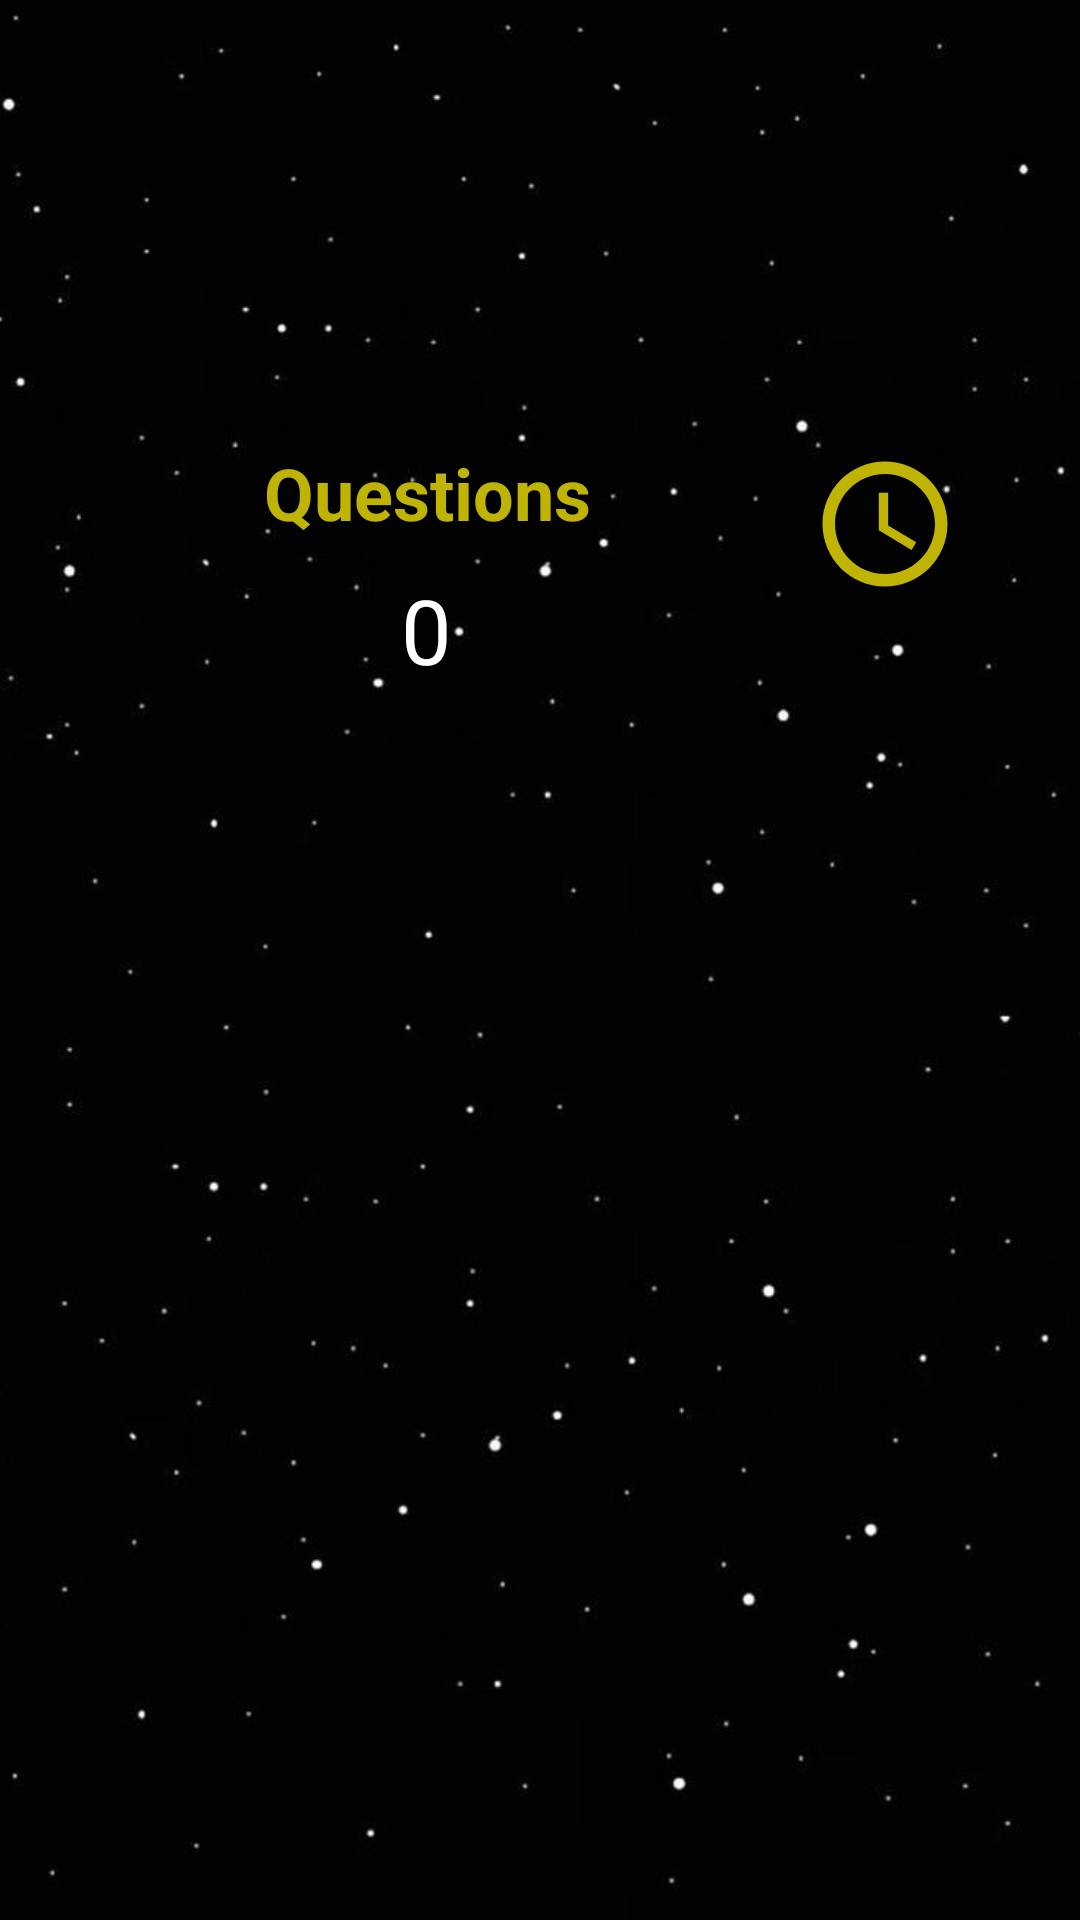

Reconstruct the res/layout file that produces this screen, plus the resources it refers to.
<!-- AndroidManifest.xml: application theme Theme.SpaceQuizz -->
<!-- res/layout/activity_questions.xml -->
<?xml version="1.0" encoding="utf-8"?>
<androidx.constraintlayout.widget.ConstraintLayout xmlns:android="http://schemas.android.com/apk/res/android"
    xmlns:app="http://schemas.android.com/apk/res-auto"
    xmlns:tools="http://schemas.android.com/tools"
    android:layout_width="match_parent"
    android:layout_height="match_parent"
    android:background="@drawable/background"
    android:visibility="visible"
    tools:context=".QuestionsActivity">


    <TextView
        android:id="@+id/textView22"
        android:layout_width="wrap_content"
        android:layout_height="wrap_content"
        android:layout_marginStart="88dp"
        android:layout_marginTop="148dp"
        android:text="Questions"
        android:textColor="#bfb304"
        android:textSize="24sp"
        android:textStyle="bold"
        app:layout_constraintStart_toStartOf="parent"
        app:layout_constraintTop_toTopOf="parent" />

    <TextView
        android:id="@+id/nbre_questions"
        android:layout_width="64dp"
        android:layout_height="43dp"
        android:layout_marginTop="8dp"
        android:gravity="center"
        android:text="0"
        android:textColor="#FFFFFF"
        android:textSize="30sp"
        app:layout_constraintEnd_toEndOf="@+id/textView22"
        app:layout_constraintHorizontal_bias="0.488"
        app:layout_constraintStart_toStartOf="@+id/textView22"
        app:layout_constraintTop_toBottomOf="@+id/textView22" />

    <TextView
        android:id="@+id/question_text"
        android:layout_width="match_parent"
        android:layout_height="wrap_content"
        android:layout_marginStart="32dp"
        android:layout_marginTop="56dp"
        android:layout_marginEnd="32dp"
        android:gravity="center"
        android:textColor="#FFFFFF"
        android:textSize="18sp"
        android:textStyle="bold"
        app:layout_constraintEnd_toEndOf="parent"
        app:layout_constraintHorizontal_bias="0.0"
        app:layout_constraintStart_toStartOf="parent"
        app:layout_constraintTop_toBottomOf="@+id/nbre_questions" />

    <TextView
        android:id="@+id/verif_text"
        android:layout_width="wrap_content"
        android:layout_height="wrap_content"
        android:layout_marginTop="44dp"
        android:textColor="#bfb304"
        android:textSize="18sp"
        app:layout_constraintEnd_toEndOf="parent"
        app:layout_constraintHorizontal_bias="0.497"
        app:layout_constraintStart_toStartOf="parent"
        app:layout_constraintTop_toBottomOf="@+id/option3" />

    <TextView
        android:id="@+id/option1"
        android:layout_width="match_parent"
        android:layout_height="51dp"
        android:layout_marginStart="32dp"
        android:layout_marginTop="40dp"
        android:layout_marginEnd="32dp"
        android:background="@drawable/score_bg"
        android:gravity="center"
        android:textColor="#FFFFFF"
        android:textSize="20sp"
        app:layout_constraintEnd_toEndOf="parent"
        app:layout_constraintHorizontal_bias="0.0"
        app:layout_constraintStart_toStartOf="parent"
        app:layout_constraintTop_toBottomOf="@+id/question_text" />

    <TextView
        android:id="@+id/option3"
        android:layout_width="match_parent"
        android:layout_height="51dp"
        android:layout_marginStart="32dp"
        android:layout_marginTop="20dp"
        android:layout_marginEnd="32dp"
        android:background="@drawable/score_bg"
        android:gravity="center"
        android:textColor="#FFFFFF"
        android:textSize="20sp"
        app:layout_constraintEnd_toEndOf="parent"
        app:layout_constraintHorizontal_bias="0.0"
        app:layout_constraintStart_toStartOf="parent"
        app:layout_constraintTop_toBottomOf="@+id/option2" />

    <TextView
        android:id="@+id/option2"
        android:layout_width="match_parent"
        android:layout_height="51dp"
        android:layout_marginStart="32dp"
        android:layout_marginTop="20dp"
        android:layout_marginEnd="32dp"
        android:background="@drawable/score_bg"
        android:gravity="center"
        android:textColor="#FFFFFF"
        android:textSize="20sp"
        app:layout_constraintEnd_toEndOf="parent"
        app:layout_constraintHorizontal_bias="0.0"
        app:layout_constraintStart_toStartOf="parent"
        app:layout_constraintTop_toBottomOf="@+id/option1" />

    <ImageView
        android:id="@+id/imageView5"
        android:layout_width="50dp"
        android:layout_height="53dp"
        android:layout_marginStart="96dp"
        android:layout_marginTop="148dp"
        app:layout_constraintEnd_toEndOf="parent"
        app:layout_constraintHorizontal_bias="0.0"
        app:layout_constraintStart_toEndOf="@+id/nbre_questions"
        app:layout_constraintTop_toTopOf="parent"
        app:srcCompat="@drawable/ic_time" />

    <TextView
        android:id="@+id/timerTexte"
        android:layout_width="wrap_content"
        android:layout_height="wrap_content"
        android:layout_marginTop="8dp"
        android:textColor="#FFFFFF"
        android:textSize="18sp"
        android:textStyle="bold"
        app:layout_constraintEnd_toEndOf="@+id/imageView5"
        app:layout_constraintStart_toStartOf="@+id/imageView5"
        app:layout_constraintTop_toBottomOf="@+id/imageView5" />

</androidx.constraintlayout.widget.ConstraintLayout>
<!-- resources referenced by this layout -->
<resources>
  <!-- drawable background: jpg bitmap (drawable, 21078 bytes) -->
  <!-- drawable ic_time (drawable) -->
  <vector android:height="24dp" android:tint="#BFB304"
      android:viewportHeight="24" android:viewportWidth="24"
      android:width="24dp" xmlns:android="http://schemas.android.com/apk/res/android">
      <path android:fillColor="@android:color/white" android:pathData="M11.99,2C6.47,2 2,6.48 2,12s4.47,10 9.99,10C17.52,22 22,17.52 22,12S17.52,2 11.99,2zM12,20c-4.42,0 -8,-3.58 -8,-8s3.58,-8 8,-8 8,3.58 8,8 -3.58,8 -8,8z"/>
      <path android:fillColor="@android:color/white" android:pathData="M12.5,7H11v6l5.25,3.15 0.75,-1.23 -4.5,-2.67z"/>
  </vector>
  <style name="Theme.SpaceQuizz" parent="Theme.MaterialComponents.DayNight.NoActionBar">
          
          <item name="colorPrimary">@color/purple_500</item>
          <item name="colorPrimaryVariant">@color/purple_700</item>
          <item name="colorOnPrimary">@color/white</item>
          
          <item name="colorSecondary">@color/teal_200</item>
          <item name="colorSecondaryVariant">@color/teal_700</item>
          <item name="colorOnSecondary">@color/black</item>
          
          <item name="android:statusBarColor" tools:targetApi="l">?attr/colorPrimaryVariant</item>
          
      </style>
  <color name="purple_500">#f2e205</color>
  <color name="purple_700">#FF000000</color>
  <color name="white">#FFFFFFFF</color>
  <color name="teal_200">#f2e205</color>
  <color name="teal_700">#FF018786</color>
  <color name="black">#FF000000</color>
</resources>
